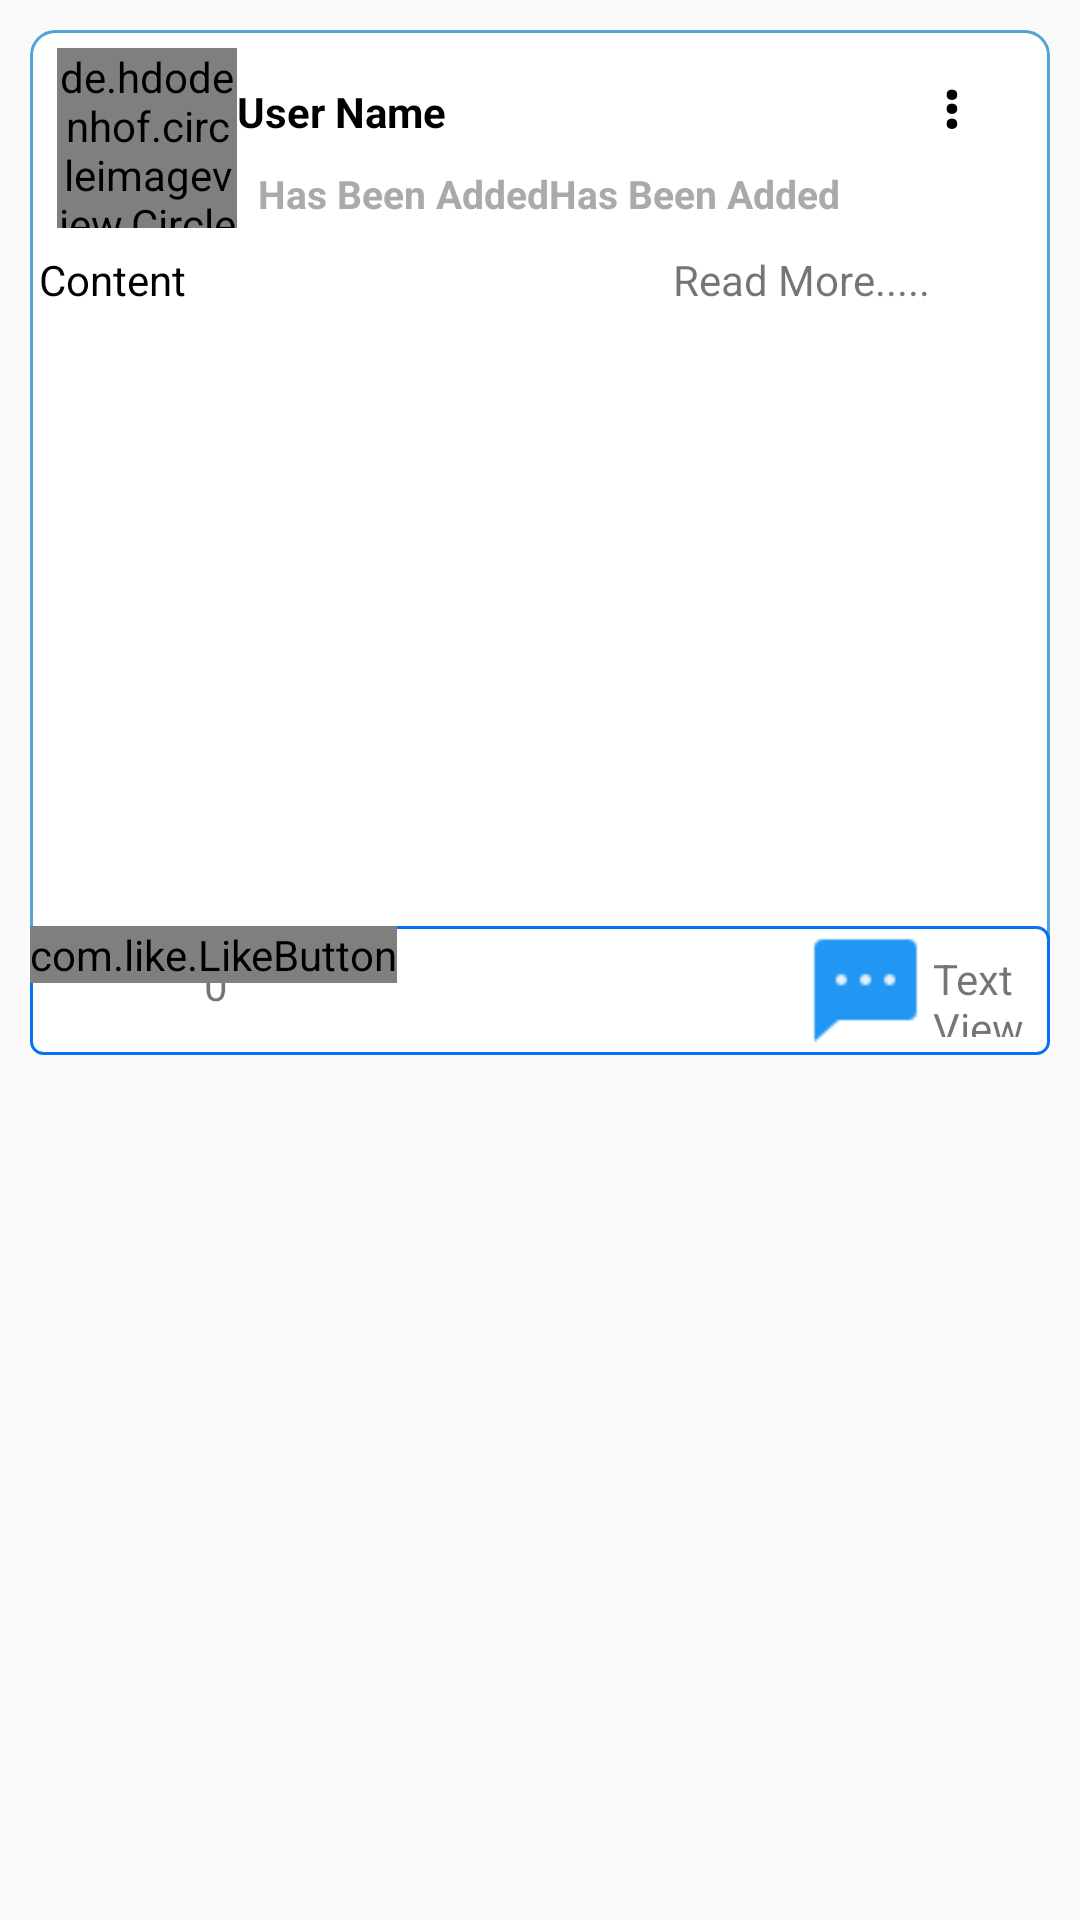

Here is an Android app screen rendered from its layout file. Give the layout XML and the strings, colors and styles it references.
<!-- AndroidManifest.xml: application theme Theme.AppCompat.Light.NoActionBar -->
<!-- res/layout/activity_all_post.xml -->
<?xml version="1.0" encoding="utf-8"?>
<RelativeLayout xmlns:android="http://schemas.android.com/apk/res/android"
    xmlns:app="http://schemas.android.com/apk/res-auto"
    xmlns:tools="http://schemas.android.com/tools"
    android:layout_width="match_parent"
    android:layout_height="wrap_content"
    tools:context=".AllPost"
    android:id="@+id/zzz">


    <LinearLayout
        android:layout_width="match_parent"
        android:layout_height="wrap_content"
        android:layout_marginLeft="10dp"
        android:layout_marginTop="10dp"
        android:layout_marginRight="10dp"
        android:layout_marginBottom="0dp"
        android:background="@drawable/back"
        android:orientation="vertical">


        <LinearLayout
            android:layout_width="match_parent"
            android:layout_height="wrap_content"
            android:layout_marginTop="1dp"
            android:orientation="horizontal"
            android:padding="5dp">


            <de.hdodenhof.circleimageview.CircleImageView
                android:id="@+id/allpost_profileiamge"
                android:layout_width="60dp"
                android:layout_height="60dp"
                android:layout_marginLeft="4dp"
                android:scaleType="centerCrop"
                android:src="@drawable/profile">

            </de.hdodenhof.circleimageview.CircleImageView>

            <LinearLayout
                android:layout_width="match_parent"
                android:layout_height="wrap_content"
                android:orientation="vertical">

                <LinearLayout
                    android:layout_width="match_parent"
                    android:layout_height="wrap_content"
                    android:orientation="horizontal">

                    <TextView
                        android:id="@+id/allpost_username"
                        android:layout_width="wrap_content"
                        android:layout_height="wrap_content"
                        android:text="@string/allpost_username"
                        android:textColor="@android:color/black"
                        android:textStyle="bold" />

                    <TextView
                        android:id="@+id/menu"
                        android:layout_width="wrap_content"
                        android:layout_height="wrap_content"
                        android:layout_marginRight="20dp"
                        android:layout_weight="1"
                        android:gravity="right"
                        android:padding="5dp"
                        android:text="&#8942;"
                        android:textColor="@android:color/black"
                        android:textSize="20sp"
                        android:textStyle="bold" />


                </LinearLayout>


                <LinearLayout
                    android:layout_width="match_parent"
                    android:layout_height="wrap_content"
                    android:layout_marginLeft="5dp"
                    android:layout_weight="4"
                    android:orientation="horizontal"
                    android:padding="2dp">

                    <TextView
                        android:id="@+id/allpost_time"
                        android:layout_width="wrap_content"
                        android:layout_height="wrap_content"
                        android:text="@string/allpost_time"
                        android:textColor="@android:color/darker_gray"
                        android:textSize="13sp"
                        android:textStyle="bold" />
                    android:layout_weight="1"

                    <TextView
                        android:id="@+id/allpost_date"
                        android:layout_width="149dp"
                        android:layout_height="21dp"
                        android:layout_weight="2"
                        android:text="@string/allpost_time"
                        android:textColor="@android:color/darker_gray"
                        android:textSize="13sp"
                        android:textStyle="bold" />

                </LinearLayout>

            </LinearLayout>


        </LinearLayout>

        <LinearLayout
            android:layout_width="match_parent"
            android:layout_height="wrap_content"
            android:orientation="horizontal">

            <TextView
                android:id="@+id/allpost_contetn"
                android:layout_width="wrap_content"

                android:layout_height="wrap_content"
                android:layout_marginLeft="3dp"
                android:layout_marginRight="3dp"
                android:layout_weight="4"
                android:text="@string/allpost_content"
                android:textColor="@android:color/black"
                android:textSize="14sp" />

            <TextView
                android:id="@+id/readmore"
                android:layout_width="wrap_content"
                android:layout_height="wrap_content"
                android:layout_weight="1"
                android:text="Read More....." />


        </LinearLayout>

        <ImageView
            android:id="@+id/allpost_imageViewpost"
            android:layout_width="match_parent"
            android:layout_height="200dp"
            android:layout_margin="3dp"
            android:layout_marginBottom="0dp"
            android:adjustViewBounds="true"

            android:scaleType="centerCrop" />

        <RelativeLayout
            android:layout_width="match_parent"
            android:layout_height="43dp"
            android:background="@drawable/com"
            android:layout_weight="4">

            <TextView
                android:id="@+id/likecount"
                android:layout_width="87dp"
                android:layout_height="wrap_content"
                android:layout_alignParentStart="true"
                android:layout_alignParentLeft="true"
                android:layout_alignParentTop="true"
                android:layout_marginStart="58dp"
                android:layout_marginLeft="58dp"
                android:layout_marginTop="10dp"
                android:layout_weight="1"
                android:text="0" />


            <com.like.LikeButton

                app:icon_type="heart"
                app:icon_size="25dp"
                android:id="@+id/star_button"
                android:layout_width="wrap_content"
                app:anim_scale_factor="2.5"
                android:layout_height="wrap_content"/>

                />

            <ImageView
                android:id="@+id/commentbtn"
                android:layout_width="79dp"
                android:layout_height="match_parent"
                android:layout_alignParentEnd="true"
                android:layout_alignParentRight="true"
                android:layout_alignParentBottom="true"
                android:layout_marginEnd="22dp"
                android:layout_marginRight="22dp"
                android:layout_marginBottom="0dp"
                app:srcCompat="@drawable/c" />

            <TextView
                android:id="@+id/ccounter"
                android:layout_width="32dp"
                android:layout_height="29dp"
                android:layout_alignParentEnd="true"
                android:layout_alignParentRight="true"
                android:layout_alignParentBottom="true"
                android:layout_marginEnd="7dp"
                android:layout_marginRight="7dp"
                android:layout_marginBottom="6dp"
                android:text="TextView" />

        </RelativeLayout>

    </LinearLayout>

    <TextView
        android:id="@+id/uid"
        android:layout_width="wrap_content"
        android:layout_height="wrap_content"
        android:layout_alignParentStart="true"
        android:layout_alignParentLeft="true"
        android:layout_alignParentBottom="true"
        android:layout_marginStart="206dp"
        android:layout_marginLeft="206dp"
        android:layout_marginBottom="324dp"
        android:text="TextView"
        android:visibility="invisible" />


</RelativeLayout>
<!-- resources referenced by this layout -->
<resources>
  <!-- drawable back (drawable) -->
  <shape xmlns:android="http://schemas.android.com/apk/res/android" android:shape="rectangle" >
      <solid android:color="@android:color/white" />
      <stroke android:width="1dip" android:color="#4fa5d5"/>
      <corners android:radius="8dp" />
  </shape>
  <!-- drawable c: png bitmap (drawable, 504 bytes) -->
  <!-- drawable com (drawable) -->
  <shape xmlns:android="http://schemas.android.com/apk/res/android" android:shape="rectangle" >
      <solid android:color="@android:color/white" />
      <stroke android:width="1dip" android:color="#0672F7"/>
      <corners android:radius="4dp" />
  </shape>
  <string name="allpost_content">Content</string>
  <string name="allpost_time">Has Been Added</string>
  <string name="allpost_username">User Name</string>
</resources>
